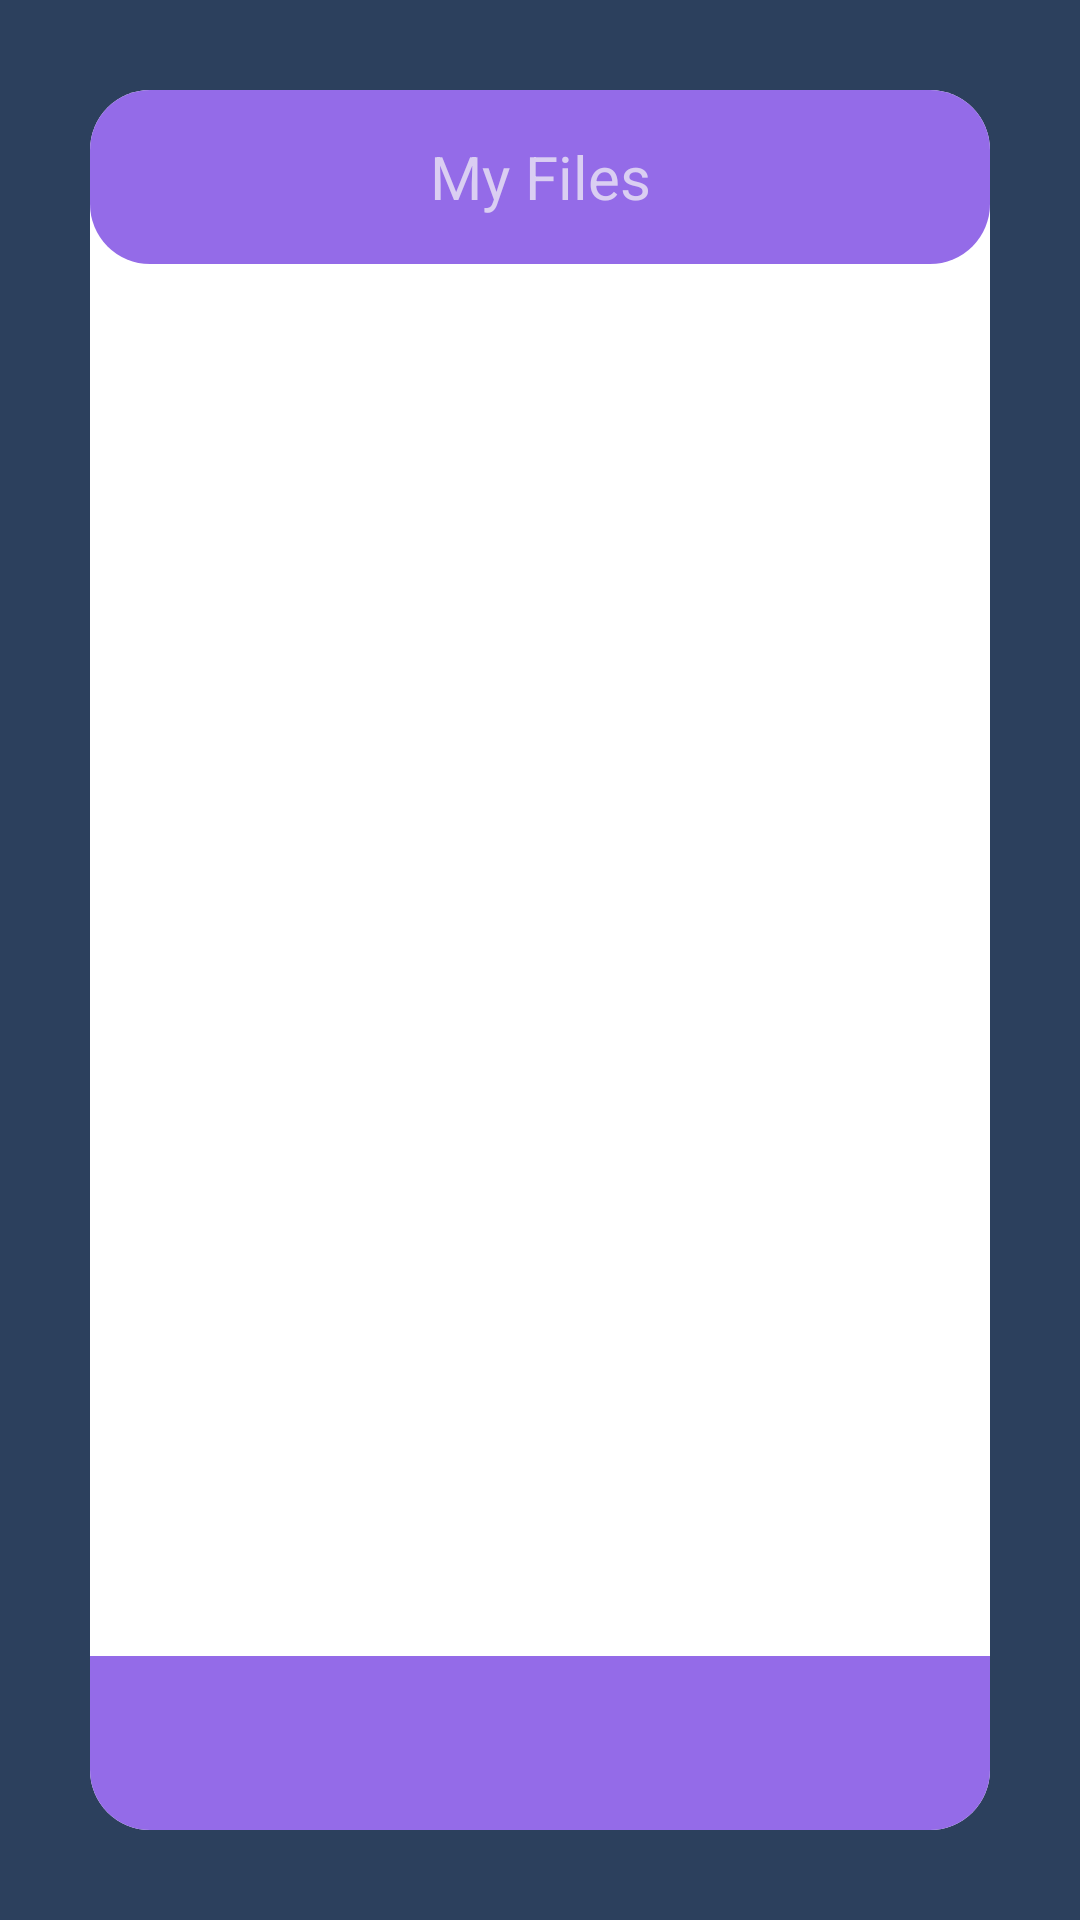

This screen was rendered from an Android layout file. Write that file and the resources it references.
<!-- AndroidManifest.xml: activity theme Theme.AppCompat.NoActionBar -->
<!-- res/layout/my_files.xml -->
<?xml version="1.0" encoding="utf-8"?>
<LinearLayout xmlns:android="http://schemas.android.com/apk/res/android"
    android:layout_width="match_parent"
    android:layout_height="match_parent"
    xmlns:app="http://schemas.android.com/apk/res-auto"
    android:background="#2c405d"
    android:orientation="vertical"
    android:weightSum="10">

    <LinearLayout
        android:layout_width="match_parent"
        android:layout_height="match_parent"
        android:background="@drawable/round_shape_top"
        android:backgroundTint="@color/white"
        android:layout_margin="30dp"
        android:weightSum="10"
        android:orientation="vertical">
        <TextView
            style="@style/Widget.AppCompat.TextView"
            android:layout_width="match_parent"
            android:layout_height="0dp"
            android:layout_weight="1"
            android:background="@drawable/round_shape_top"
            android:gravity="center"
            android:text="My Files"
            android:textSize="20sp"
            android:textColor="#dacef2"/>

        <androidx.recyclerview.widget.RecyclerView
            android:layout_width="match_parent"
            android:layout_height="0dp"
            android:layout_weight="8"
            android:id="@+id/rclView"/>
        <ImageView
            android:id="@+id/imgNext"
            android:layout_width="match_parent"
            android:layout_height="0dp"
            android:layout_weight="1"
            android:background="@drawable/round_bottom"
            android:src="@drawable/next"
            app:tint="#dacef2" />
    </LinearLayout>

</LinearLayout>
<!-- resources referenced by this layout -->
<resources>
  <!-- drawable round_bottom (drawable) -->
  <?xml version="1.0" encoding="utf-8"?>
  <shape xmlns:android="http://schemas.android.com/apk/res/android">
  
      <solid
          android:color="#946be8"
          />
  
      <corners
          android:bottomLeftRadius="20dp"
          android:bottomRightRadius="20dp"
          />
  </shape>
  <!-- drawable round_shape_top (drawable) -->
  <?xml version="1.0" encoding="utf-8"?>
  <shape xmlns:android="http://schemas.android.com/apk/res/android">
  
      <solid
          android:color="#946be8"
          />
  
      <corners
          android:topLeftRadius="20dp"
          android:topRightRadius="20dp"
          android:bottomLeftRadius="20dp"
          android:bottomRightRadius="20dp"
          />
  </shape>
  <!-- not gathered from this repository: default colours our renderer supplied (Android Studio template values) -->
  <color name="white">#FFFFFFFF</color>
</resources>
